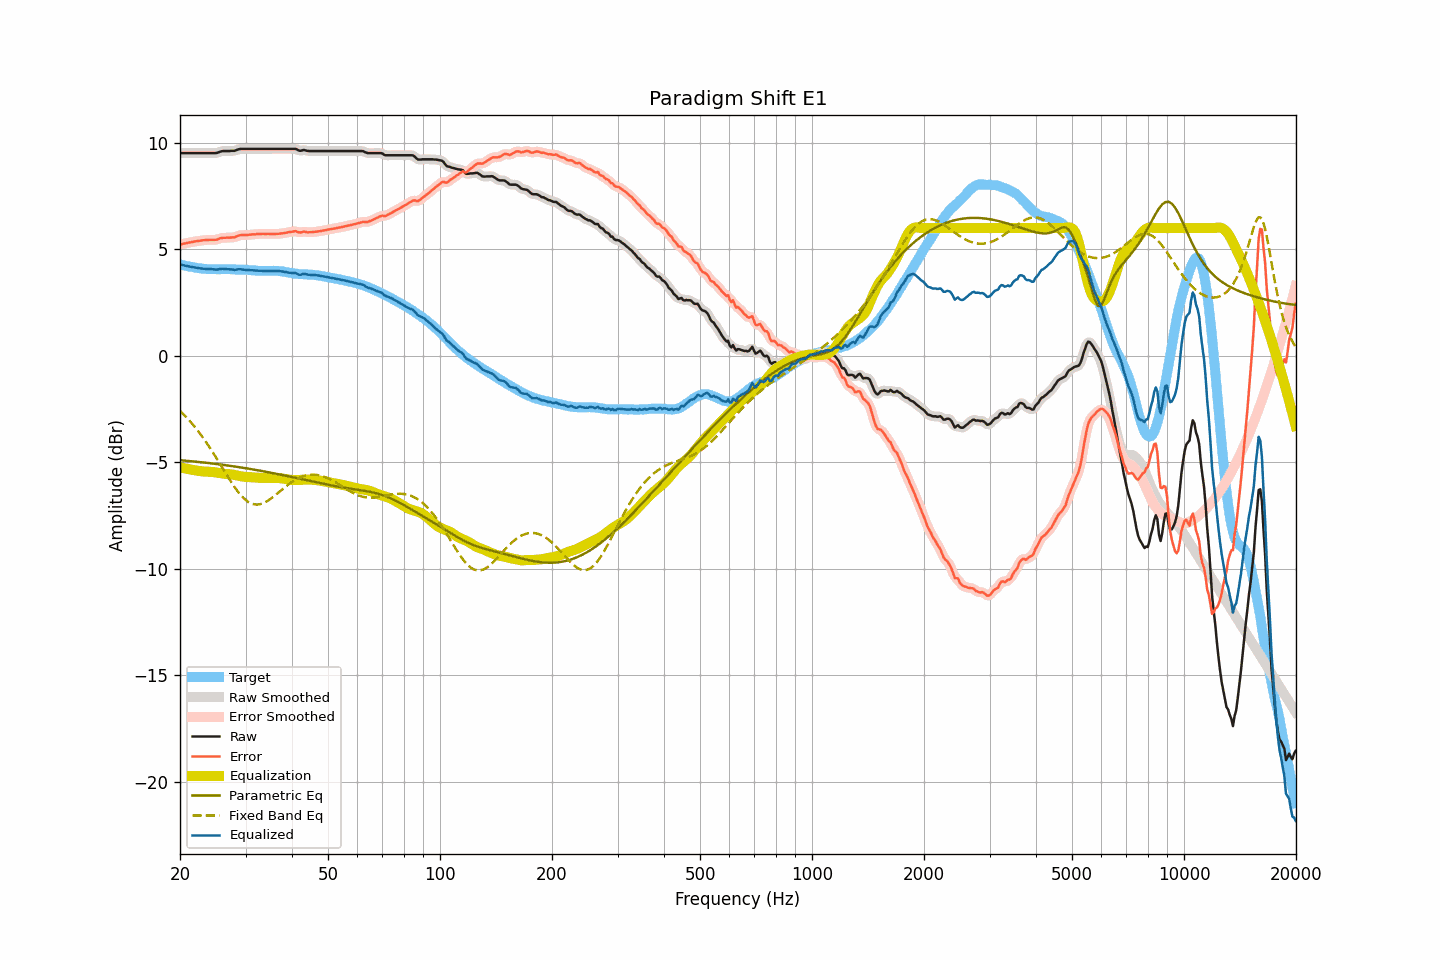

The table this chart was drawn from, first rows:
frequency, raw, smoothed, error, error_smoothed, equalization, parametric_eq, fixed_band_eq, equalized_raw, equalized_smoothed, target
20.00, 9.52, 9.52, 5.23, 5.23, -5.23, -4.90, -2.58, 4.29, 4.29, 4.29
20.20, 9.52, 9.52, 5.25, 5.25, -5.25, -4.90, -2.65, 4.27, 4.27, 4.27
20.40, 9.52, 9.52, 5.27, 5.26, -5.26, -4.91, -2.73, 4.26, 4.26, 4.25
20.61, 9.52, 9.52, 5.28, 5.28, -5.28, -4.92, -2.80, 4.24, 4.24, 4.24
20.81, 9.52, 9.52, 5.30, 5.30, -5.30, -4.92, -2.88, 4.22, 4.22, 4.22
21.02, 9.52, 9.52, 5.31, 5.31, -5.31, -4.93, -2.97, 4.21, 4.21, 4.21
21.23, 9.52, 9.52, 5.33, 5.32, -5.33, -4.94, -3.05, 4.19, 4.19, 4.19
21.44, 9.52, 9.52, 5.34, 5.34, -5.34, -4.95, -3.14, 4.18, 4.18, 4.18
21.66, 9.52, 9.52, 5.35, 5.35, -5.35, -4.95, -3.22, 4.16, 4.16, 4.17
21.87, 9.52, 9.52, 5.37, 5.37, -5.37, -4.96, -3.32, 4.15, 4.15, 4.15
22.09, 9.52, 9.52, 5.38, 5.38, -5.38, -4.97, -3.41, 4.14, 4.14, 4.14
22.31, 9.52, 9.52, 5.39, 5.39, -5.39, -4.98, -3.51, 4.13, 4.13, 4.13
22.54, 9.52, 9.52, 5.40, 5.40, -5.40, -4.98, -3.60, 4.12, 4.12, 4.12
22.76, 9.52, 9.52, 5.41, 5.41, -5.41, -4.99, -3.71, 4.10, 4.10, 4.11
22.99, 9.52, 9.52, 5.42, 5.42, -5.42, -5.00, -3.81, 4.10, 4.10, 4.10
23.22, 9.52, 9.52, 5.43, 5.43, -5.43, -5.01, -3.92, 4.09, 4.09, 4.08
23.45, 9.52, 9.52, 5.43, 5.44, -5.44, -5.02, -4.02, 4.08, 4.08, 4.08
23.69, 9.52, 9.52, 5.45, 5.44, -5.44, -5.02, -4.14, 4.08, 4.08, 4.07
23.92, 9.52, 9.52, 5.45, 5.45, -5.44, -5.03, -4.25, 4.08, 4.08, 4.07
24.16, 9.52, 9.52, 5.45, 5.45, -5.44, -5.04, -4.36, 4.07, 4.07, 4.07
24.40, 9.52, 9.52, 5.45, 5.45, -5.45, -5.05, -4.48, 4.07, 4.07, 4.07
24.65, 9.52, 9.52, 5.45, 5.45, -5.46, -5.06, -4.60, 4.06, 4.06, 4.07
24.89, 9.52, 9.52, 5.45, 5.45, -5.47, -5.07, -4.72, 4.05, 4.05, 4.07
25.14, 9.53, 9.53, 5.46, 5.47, -5.48, -5.08, -4.84, 4.05, 4.06, 4.07
25.39, 9.56, 9.56, 5.49, 5.49, -5.49, -5.09, -4.96, 4.07, 4.07, 4.07
25.65, 9.59, 9.59, 5.52, 5.52, -5.51, -5.10, -5.09, 4.08, 4.08, 4.07
25.91, 9.61, 9.61, 5.53, 5.54, -5.52, -5.11, -5.21, 4.09, 4.09, 4.07
26.16, 9.62, 9.62, 5.54, 5.54, -5.53, -5.12, -5.34, 4.09, 4.09, 4.07
26.43, 9.62, 9.62, 5.55, 5.55, -5.54, -5.13, -5.46, 4.08, 4.08, 4.07
26.69, 9.62, 9.62, 5.55, 5.55, -5.55, -5.14, -5.58, 4.07, 4.07, 4.07
26.96, 9.62, 9.62, 5.55, 5.55, -5.55, -5.15, -5.71, 4.07, 4.07, 4.07
27.23, 9.62, 9.62, 5.55, 5.55, -5.56, -5.16, -5.82, 4.06, 4.07, 4.07
27.50, 9.63, 9.62, 5.56, 5.55, -5.56, -5.17, -5.94, 4.06, 4.06, 4.07
27.77, 9.63, 9.63, 5.56, 5.56, -5.58, -5.18, -6.05, 4.05, 4.05, 4.07
28.05, 9.63, 9.64, 5.56, 5.58, -5.59, -5.19, -6.17, 4.04, 4.05, 4.06
28.33, 9.66, 9.66, 5.61, 5.60, -5.61, -5.20, -6.27, 4.05, 4.05, 4.05
28.62, 9.69, 9.68, 5.64, 5.63, -5.62, -5.22, -6.37, 4.06, 4.06, 4.05
28.90, 9.71, 9.71, 5.66, 5.66, -5.64, -5.23, -6.46, 4.07, 4.07, 4.05
29.19, 9.72, 9.72, 5.67, 5.67, -5.65, -5.24, -6.55, 4.06, 4.06, 4.05
29.48, 9.72, 9.72, 5.67, 5.67, -5.67, -5.25, -6.63, 4.05, 4.05, 4.05
29.78, 9.72, 9.72, 5.67, 5.67, -5.68, -5.26, -6.71, 4.04, 4.04, 4.04
30.08, 9.72, 9.72, 5.68, 5.68, -5.68, -5.28, -6.77, 4.04, 4.04, 4.04
30.38, 9.72, 9.72, 5.68, 5.68, -5.69, -5.29, -6.83, 4.03, 4.03, 4.04
30.68, 9.72, 9.72, 5.69, 5.69, -5.69, -5.30, -6.88, 4.03, 4.03, 4.03
30.99, 9.72, 9.72, 5.69, 5.69, -5.69, -5.31, -6.92, 4.02, 4.02, 4.03
31.30, 9.72, 9.72, 5.70, 5.70, -5.70, -5.33, -6.95, 4.02, 4.02, 4.01
31.61, 9.72, 9.72, 5.71, 5.71, -5.71, -5.34, -6.97, 4.01, 4.01, 4.01
31.93, 9.72, 9.72, 5.71, 5.71, -5.71, -5.35, -6.98, 4.01, 4.01, 4.01
32.24, 9.72, 9.72, 5.72, 5.72, -5.72, -5.37, -6.98, 4.00, 4.00, 4.00
32.57, 9.72, 9.72, 5.72, 5.72, -5.72, -5.38, -6.97, 4.00, 4.00, 4.00
32.89, 9.72, 9.72, 5.73, 5.73, -5.72, -5.39, -6.96, 3.99, 3.99, 3.99
33.22, 9.72, 9.72, 5.73, 5.73, -5.73, -5.41, -6.94, 3.99, 3.99, 3.99
33.55, 9.72, 9.72, 5.73, 5.73, -5.73, -5.42, -6.91, 3.99, 3.99, 3.99
33.89, 9.72, 9.72, 5.72, 5.73, -5.73, -5.43, -6.87, 3.99, 3.99, 3.99
34.23, 9.72, 9.72, 5.73, 5.73, -5.73, -5.45, -6.83, 3.99, 3.99, 3.99
34.57, 9.72, 9.72, 5.73, 5.73, -5.73, -5.46, -6.78, 3.99, 3.99, 3.99
34.92, 9.72, 9.72, 5.72, 5.73, -5.73, -5.48, -6.73, 3.99, 3.99, 3.99
35.27, 9.72, 9.72, 5.73, 5.72, -5.72, -5.49, -6.67, 3.99, 3.99, 3.99
35.62, 9.72, 9.72, 5.72, 5.72, -5.72, -5.51, -6.62, 3.99, 3.99, 4.00
35.97, 9.72, 9.72, 5.72, 5.72, -5.73, -5.52, -6.56, 3.99, 3.99, 3.99
... 635 more rows
